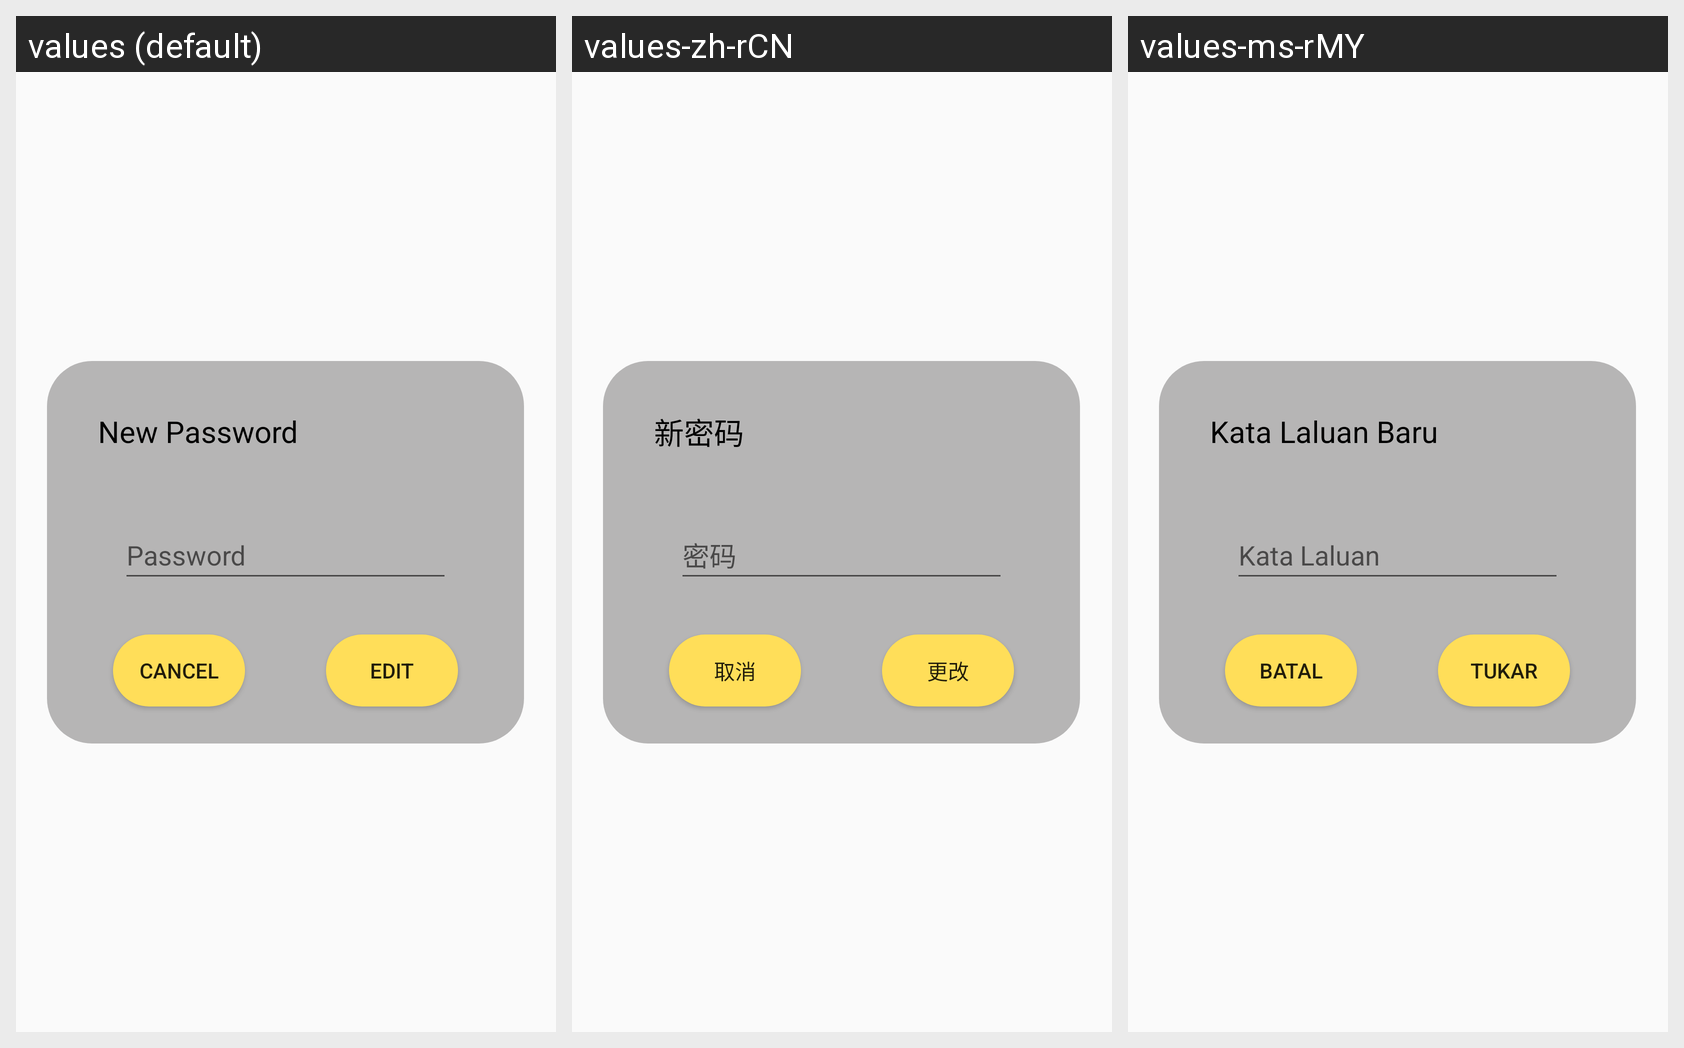

For this localized Android screen grid, give each drawn string resource with its value in every locale shown.
Android screen res/layout/fragment_edit_password.xml rendered under 3 locales, left to right: values (default), values-zh-rCN, values-ms-rMY. Device: Nexus 5 (rendered at 1080×1920; each locale shown at half size, 540×960, under a caption strip naming it); theme Theme.Ass2.
Strings drawn on this screen, with the default value and each locale's value (text and hints the layout hard-codes, and strings that could not be matched under every locale, appear in the picture but are not listed):

UserPassword
  values: Password
  values-zh-rCN: 密码
  values-ms-rMY: Kata Laluan

cancel
  values: Cancel
  values-zh-rCN: 取消
  values-ms-rMY: Batal

editBtn
  values: Edit
  values-zh-rCN: 更改
  values-ms-rMY: Tukar

UpdatePasswordTitle
  values: New Password
  values-zh-rCN: 新密码
  values-ms-rMY: Kata Laluan Baru
